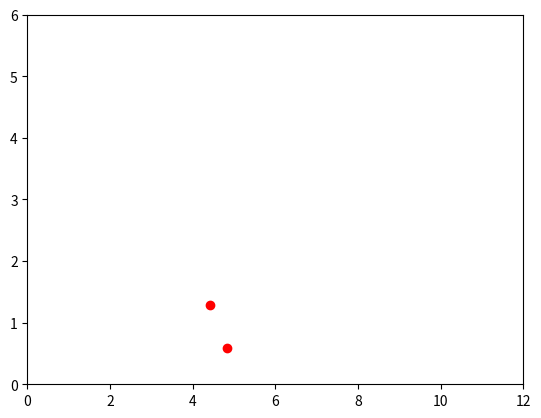

Write the Python code that produced this figure.
import numpy as np
import matplotlib.pyplot as plt
import matplotlib.animation as animation

# Define the number of drones and their initial and final positions
num_drones = 5
initial_positions = np.random.rand(num_drones, 2) * 10  # Random initial positions
final_positions = np.array([[2, 2], [4, 4], [6, 2], [8, 4], [10, 2]])

# Create a figure and axes
fig, ax = plt.subplots()
ax.set_xlim(0, 12)
ax.set_ylim(0, 6)

# Initialize drone positions and set a learning rate
drone_positions = initial_positions.copy()
learning_rate = 0.1  # You can adjust this rate for convergence speed

# Plot initial drone positions as dots
drone_dots = ax.plot(initial_positions[:, 0], initial_positions[:, 1], 'ro')

# Initialize lines connecting drones
lines = [ax.plot([], [], 'k-')[0] for _ in range(num_drones)]

# Update function for animation
def update(frame):
    global drone_positions
    if frame < 100:  # Number of frames for animation
        # Calculate gradients using the negative direction towards final positions
        gradients = -learning_rate * (drone_positions - final_positions)
        drone_positions += gradients
        drone_dots[0].set_data(drone_positions[:, 0], drone_positions[:, 1])
    else:
        drone_positions = final_positions
        drone_dots[0].set_data(drone_positions[:, 0], drone_positions[:, 1])
        for i in range(num_drones):
            x_values = [drone_positions[i, 0], final_positions[i, 0]]
            y_values = [drone_positions[i, 1], final_positions[i, 1]]
            lines[i].set_data(x_values, y_values)

    return drone_dots + lines

# Create the animation
ani = animation.FuncAnimation(fig, update, frames=range(101), repeat=False)

# Display the animation
plt.show()
